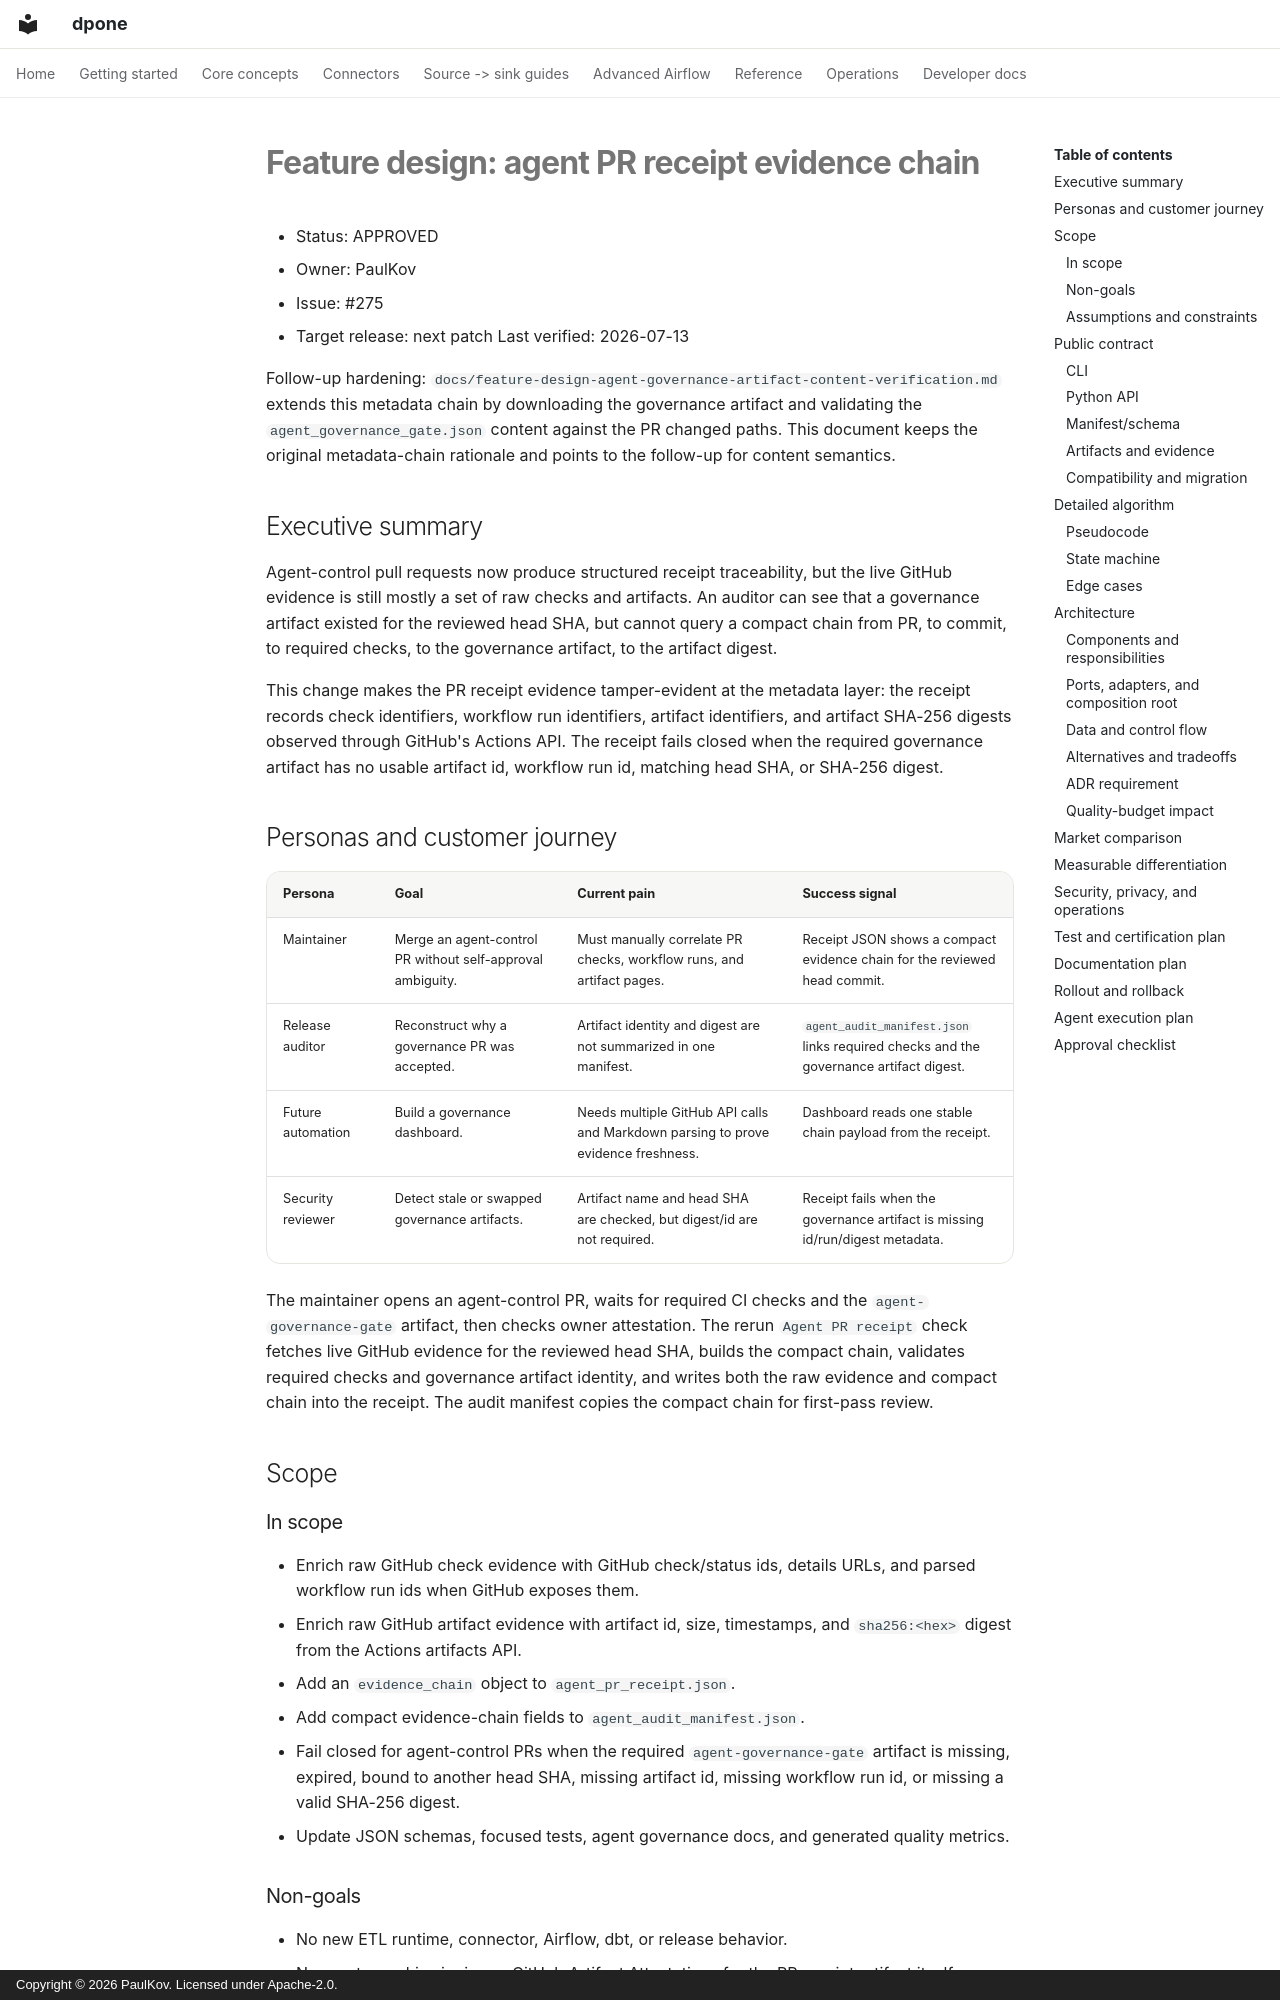

repository: PaulKov/dpone · page: feature-design-agent-pr-receipt-evidence-chain/index.html · generator: mkdocs · copyright: Copyright © 2026 PaulKov. Licensed under Apache-2.0.

# Feature design: agent PR receipt evidence chain

- Status: APPROVED
- Owner: PaulKov
- Issue: #275
- Target release: next patch
Last verified: 2026-07-13

Follow-up hardening:
`docs/feature-design-agent-governance-artifact-content-verification.md` extends
this metadata chain by downloading the governance artifact and validating the
`agent_governance_gate.json` content against the PR changed paths. This document
keeps the original metadata-chain rationale and points to the follow-up for
content semantics.

## Executive summary

Agent-control pull requests now produce structured receipt traceability, but the
live GitHub evidence is still mostly a set of raw checks and artifacts. An
auditor can see that a governance artifact existed for the reviewed head SHA,
but cannot query a compact chain from PR, to commit, to required checks, to the
governance artifact, to the artifact digest.

This change makes the PR receipt evidence tamper-evident at the metadata layer:
the receipt records check identifiers, workflow run identifiers, artifact
identifiers, and artifact SHA-256 digests observed through GitHub's Actions API.
The receipt fails closed when the required governance artifact has no usable
artifact id, workflow run id, matching head SHA, or SHA-256 digest.

## Personas and customer journey

| Persona | Goal | Current pain | Success signal |
|---|---|---|---|
| Maintainer | Merge an agent-control PR without self-approval ambiguity. | Must manually correlate PR checks, workflow runs, and artifact pages. | Receipt JSON shows a compact evidence chain for the reviewed head commit. |
| Release auditor | Reconstruct why a governance PR was accepted. | Artifact identity and digest are not summarized in one manifest. | `agent_audit_manifest.json` links required checks and the governance artifact digest. |
| Future automation | Build a governance dashboard. | Needs multiple GitHub API calls and Markdown parsing to prove evidence freshness. | Dashboard reads one stable chain payload from the receipt. |
| Security reviewer | Detect stale or swapped governance artifacts. | Artifact name and head SHA are checked, but digest/id are not required. | Receipt fails when the governance artifact is missing id/run/digest metadata. |

The maintainer opens an agent-control PR, waits for required CI checks and the
`agent-governance-gate` artifact, then checks owner attestation. The rerun
`Agent PR receipt` check fetches live GitHub evidence for the reviewed head SHA,
builds the compact chain, validates required checks and governance artifact
identity, and writes both the raw evidence and compact chain into the receipt.
The audit manifest copies the compact chain for first-pass review.

## Scope
